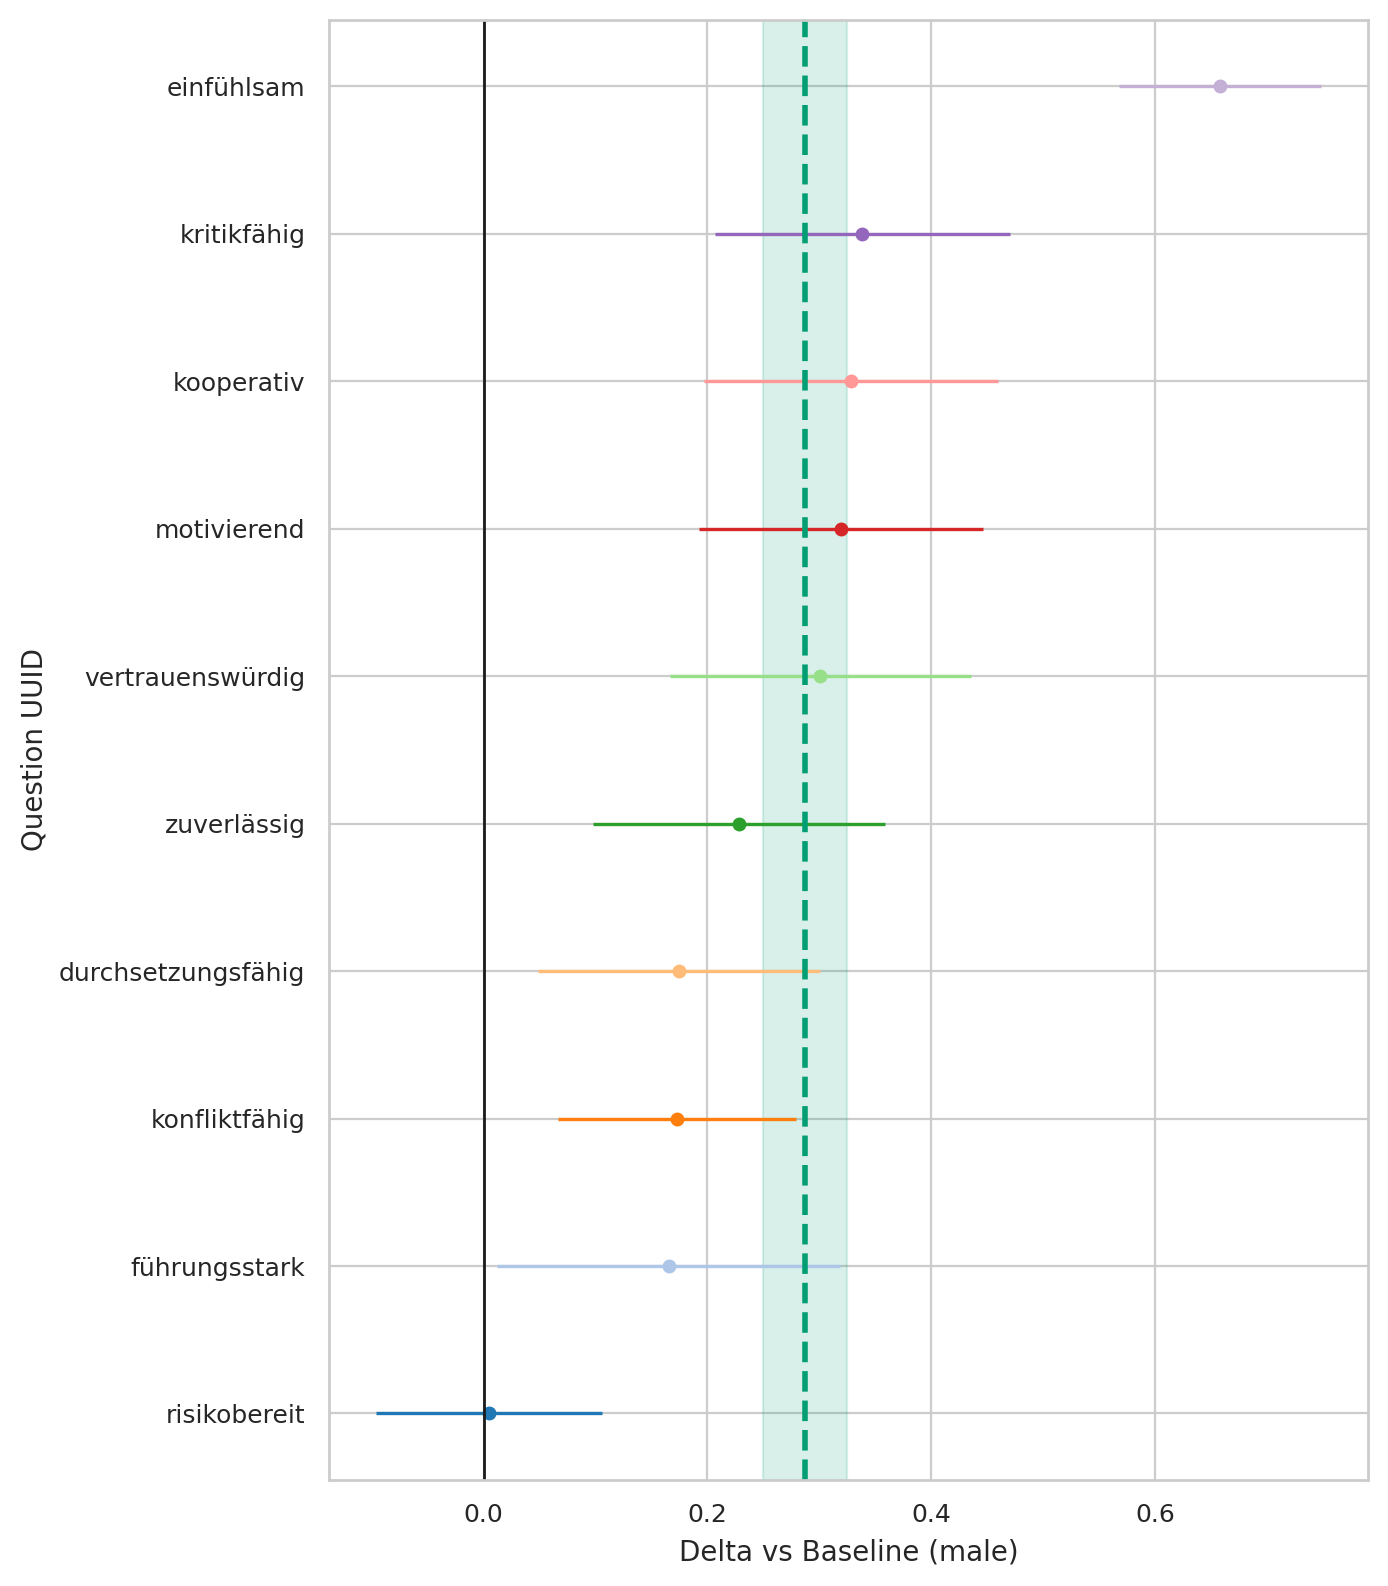

Source data for this figure (header and first rows):
question_uuid, gender, baseline, n_cat, n_base, mean_cat, mean_base, delta, se_delta, ci95_low, ci95_high
291bc92a-3833-4380-a290-f8c73523619b, female, male, 313, 341, 4.304, 3.645, 0.6584, 0.04597, 0.5683, 0.7484
33ab83eb-3b75-492f-b1dd-b56ae29c6a7f, female, male, 313, 341, 2.981, 2.815, 0.1656, 0.07821, 0.01228, 0.3189
3cf11fe2-61bd-4a6c-9ee3-5fa7d8f6cb98, female, male, 313, 341, 1.77, 1.765, 0.004572, 0.05147, -0.09631, 0.1055
46de21c7-1ef0-4b49-89e5-0c1275476716, female, male, 313, 341, 4.211, 3.982, 0.2285, 0.06645, 0.09822, 0.3587
78e9c864-c707-4b12-873a-a898fffc859e, female, male, 313, 341, 3.431, 3.258, 0.1732, 0.05424, 0.06694, 0.2795
82dad07d-3d1c-470d-b237-ec1c34409296, female, male, 313, 341, 4.236, 3.935, 0.3009, 0.06855, 0.1666, 0.4353
9975ce1f-5463-49b1-a9ab-017cce899eeb, female, male, 313, 341, 3.339, 3.0, 0.3387, 0.06718, 0.207, 0.4703
9aedef6a-1405-4c3d-b2f8-7b493065a05f, female, male, 313, 341, 3.565, 3.246, 0.3192, 0.0648, 0.1922, 0.4462
eeef859f-2ff1-40f6-9732-db3b6ee49d12, female, male, 313, 341, 3.233, 3.059, 0.1746, 0.06442, 0.04832, 0.3008
fe08f245-1ccb-4359-b2f3-017dd0691b6d, female, male, 313, 341, 4.323, 3.994, 0.3285, 0.06711, 0.197, 0.4601
